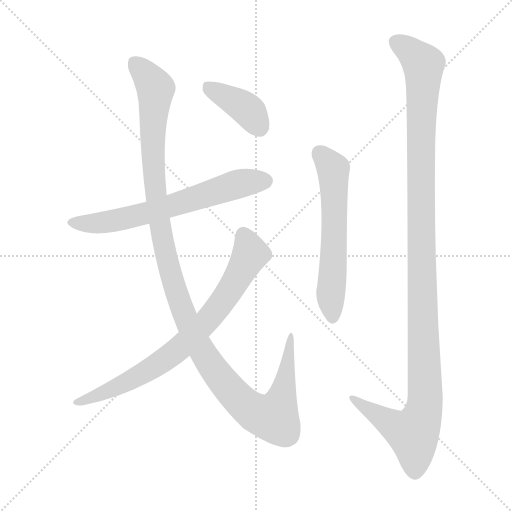
t = 0.00 s
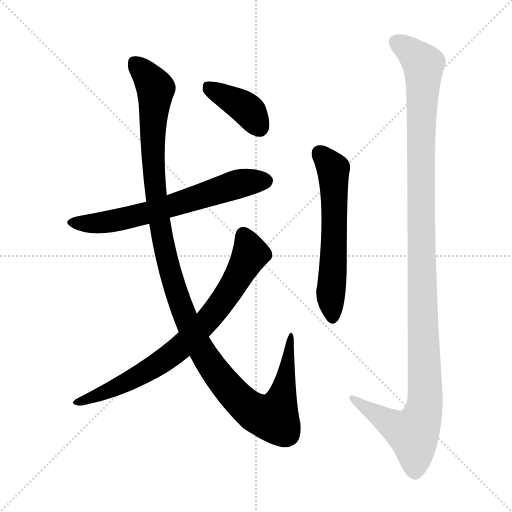
t = 4.21 s
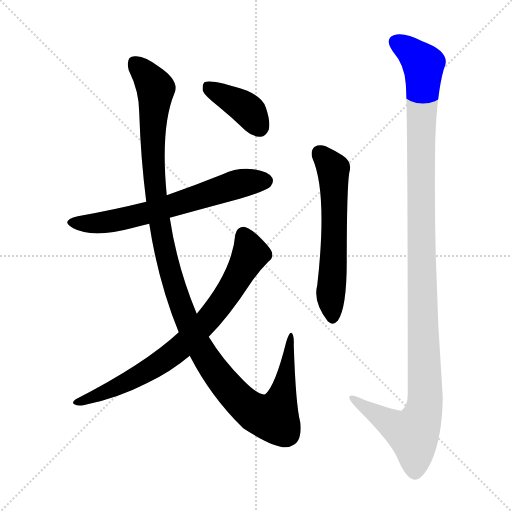
t = 4.39 s
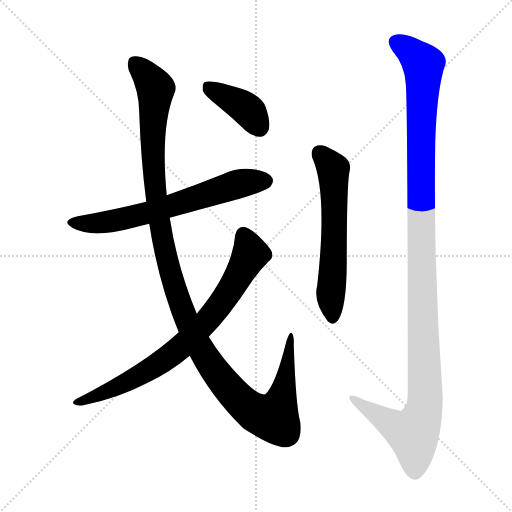
t = 4.57 s
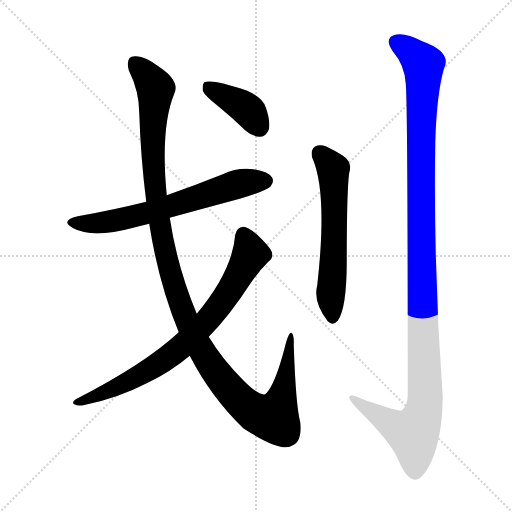
t = 4.74 s
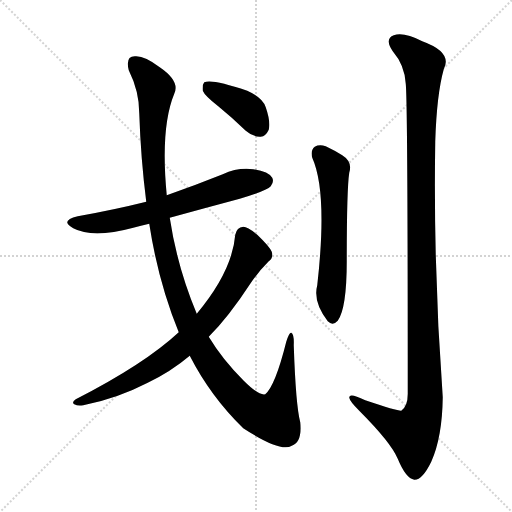
t = 5.47 s

The animated SVG that drew these frames (rendered in a browser with its animation timeline set to each time). Animation: 6 CSS @keyframes rules; one cycle of 5.47 s.

<svg version="1.1" viewBox="0 0 1024 1024" xmlns="http://www.w3.org/2000/svg">
  <g stroke="lightgray" stroke-dasharray="1,1" stroke-width="1" transform="scale(4, 4)">
    <line x1="0" y1="0" x2="256" y2="256"></line>
    <line x1="256" y1="0" x2="0" y2="256"></line>
    <line x1="128" y1="0" x2="128" y2="256"></line>
    <line x1="0" y1="128" x2="256" y2="128"></line>
  </g>
<g transform="scale(1, -1) translate(0, -900)">
   <style type="text/css">
    @keyframes keyframes0 {
      from {
       stroke: blue;
       stroke-dashoffset: 652;
       stroke-width: 128;
       }
       68% {
       animation-timing-function: step-end;
       stroke: blue;
       stroke-dashoffset: 0;
       stroke-width: 128;
       }
       to {
       stroke: black;
       stroke-width: 1024;
       }
       }
       #make-me-a-hanzi-animation-0 {
         animation: keyframes0 0.780599s both;
         animation-delay: 0.000000s;
         animation-timing-function: linear;
       }
    @keyframes keyframes1 {
      from {
       stroke: blue;
       stroke-dashoffset: 1232;
       stroke-width: 128;
       }
       80% {
       animation-timing-function: step-end;
       stroke: blue;
       stroke-dashoffset: 0;
       stroke-width: 128;
       }
       to {
       stroke: black;
       stroke-width: 1024;
       }
       }
       #make-me-a-hanzi-animation-1 {
         animation: keyframes1 1.252604s both;
         animation-delay: 0.780599s;
         animation-timing-function: linear;
       }
    @keyframes keyframes2 {
      from {
       stroke: blue;
       stroke-dashoffset: 768;
       stroke-width: 128;
       }
       71% {
       animation-timing-function: step-end;
       stroke: blue;
       stroke-dashoffset: 0;
       stroke-width: 128;
       }
       to {
       stroke: black;
       stroke-width: 1024;
       }
       }
       #make-me-a-hanzi-animation-2 {
         animation: keyframes2 0.875000s both;
         animation-delay: 2.033203s;
         animation-timing-function: linear;
       }
    @keyframes keyframes3 {
      from {
       stroke: blue;
       stroke-dashoffset: 393;
       stroke-width: 128;
       }
       56% {
       animation-timing-function: step-end;
       stroke: blue;
       stroke-dashoffset: 0;
       stroke-width: 128;
       }
       to {
       stroke: black;
       stroke-width: 1024;
       }
       }
       #make-me-a-hanzi-animation-3 {
         animation: keyframes3 0.569824s both;
         animation-delay: 2.908203s;
         animation-timing-function: linear;
       }
    @keyframes keyframes4 {
      from {
       stroke: blue;
       stroke-dashoffset: 597;
       stroke-width: 128;
       }
       66% {
       animation-timing-function: step-end;
       stroke: blue;
       stroke-dashoffset: 0;
       stroke-width: 128;
       }
       to {
       stroke: black;
       stroke-width: 1024;
       }
       }
       #make-me-a-hanzi-animation-4 {
         animation: keyframes4 0.735840s both;
         animation-delay: 3.478027s;
         animation-timing-function: linear;
       }
    @keyframes keyframes5 {
      from {
       stroke: blue;
       stroke-dashoffset: 1214;
       stroke-width: 128;
       }
       80% {
       animation-timing-function: step-end;
       stroke: blue;
       stroke-dashoffset: 0;
       stroke-width: 128;
       }
       to {
       stroke: black;
       stroke-width: 1024;
       }
       }
       #make-me-a-hanzi-animation-5 {
         animation: keyframes5 1.237956s both;
         animation-delay: 4.213867s;
         animation-timing-function: linear;
       }
</style>
<path d="M 339.5 464.5 Q 408.5 483.5 479.5 502.5 Q 533.5 518.5 541.5 527.5 Q 548.5 536.5 544.5 544.5 Q 537.5 556.5 506.5 561.5 Q 475.5 565.5 445.5 551.5 Q 390.5 529.5 333.5 509.5 L 292.5 496.5 Q 228.5 480.5 155.5 467.5 Q 118.5 458.5 146.5 443.5 Q 185.5 422.5 266.5 444.5 Q 281.5 448.5 298.5 452.5 L 339.5 464.5 Z" fill="lightgray"></path> 
<path d="M 379.5 188.5 Q 421.5 106.5 486.5 43.5 Q 561.5 -5.5 583.5 8.5 Q 604.5 15.5 600.5 55.5 Q 591.5 89.5 587.5 209.5 Q 588.5 231.5 582.5 234.5 Q 578.5 235.5 572.5 216.5 Q 550.5 128.5 530.5 111.5 Q 517.5 108.5 487.5 138.5 Q 444.5 181.5 417.5 226.5 L 393.5 272.5 Q 354.5 365.5 339.5 464.5 L 333.5 509.5 Q 320.5 644.5 348.5 712.5 Q 360.5 737.5 319.5 765.5 Q 288.5 789.5 269.5 787.5 Q 250.5 787.5 257.5 759.5 Q 278.5 717.5 278.5 673.5 Q 281.5 582.5 292.5 496.5 L 298.5 452.5 Q 316.5 335.5 357.5 235.5 L 379.5 188.5 Z" fill="lightgray"></path> 
<path d="M 357.5 235.5 Q 288.5 171.5 151.5 101.5 Q 142.5 95.5 148.5 91.5 Q 155.5 87.5 166.5 89.5 Q 233.5 102.5 295.5 134.5 Q 341.5 156.5 379.5 188.5 L 417.5 226.5 Q 457.5 266.5 500.5 332.5 Q 516.5 356.5 537.5 377.5 Q 547.5 384.5 543.5 396.5 Q 539.5 406.5 514.5 430.5 Q 495.5 446.5 486.5 446.5 Q 473.5 445.5 470.5 430.5 Q 464.5 357.5 393.5 272.5 L 357.5 235.5 Z" fill="lightgray"></path> 
<path d="M 436.5 687.5 Q 463.5 665.5 491.5 638.5 Q 506.5 625.5 521.5 626.5 Q 531.5 627.5 537.5 640.5 Q 541.5 656.5 531.5 685.5 Q 525.5 704.5 494.5 718.5 Q 424.5 742.5 408.5 735.5 Q 404.5 731.5 405.5 718.5 Q 409.5 708.5 436.5 687.5 Z" fill="lightgray"></path> 
<path d="M 624.5 584.5 Q 655.5 515.5 634.5 329.5 Q 625.5 296.5 655.5 257.5 Q 665.5 247.5 675.5 258.5 Q 693.5 283.5 693.5 377.5 Q 693.5 521.5 698.5 554.5 Q 705.5 576.5 684.5 589.5 Q 668.5 599.5 651.5 607.5 Q 638.5 611.5 629.5 606.5 Q 620.5 599.5 624.5 584.5 Z" fill="lightgray"></path> 
<path d="M 811.5 732.5 Q 815.5 693.5 815.5 112.5 Q 815.5 87.5 802.5 78.5 Q 796.5 77.5 730.5 99.5 Q 697.5 115.5 698.5 104.5 Q 699.5 97.5 718.5 78.5 Q 781.5 15.5 795.5 -17.5 Q 811.5 -56.5 828.5 -59.5 Q 844.5 -60.5 862.5 -23.5 Q 884.5 25.5 885.5 105.5 Q 866.5 361.5 870.5 617.5 Q 873.5 711.5 887.5 761.5 Q 905.5 795.5 844.5 817.5 Q 807.5 836.5 787.5 829.5 Q 768.5 822.5 785.5 797.5 Q 809.5 769.5 811.5 732.5 Z" fill="lightgray"></path> 
      <clipPath id="make-me-a-hanzi-clip-0">
      <path d="M 339.5 464.5 Q 408.5 483.5 479.5 502.5 Q 533.5 518.5 541.5 527.5 Q 548.5 536.5 544.5 544.5 Q 537.5 556.5 506.5 561.5 Q 475.5 565.5 445.5 551.5 Q 390.5 529.5 333.5 509.5 L 292.5 496.5 Q 228.5 480.5 155.5 467.5 Q 118.5 458.5 146.5 443.5 Q 185.5 422.5 266.5 444.5 Q 281.5 448.5 298.5 452.5 L 339.5 464.5 Z" fill="lightgray"></path>
      </clipPath>
      <path clip-path="url(#make-me-a-hanzi-clip-0)" d="M 147.5 456.5 L 189.5 452.5 L 251.5 462.5 L 485.5 534.5 L 531.5 538.5 " fill="none" id="make-me-a-hanzi-animation-0" stroke-dasharray="524 1048" stroke-linecap="round"></path>

      <clipPath id="make-me-a-hanzi-clip-1">
      <path d="M 379.5 188.5 Q 421.5 106.5 486.5 43.5 Q 561.5 -5.5 583.5 8.5 Q 604.5 15.5 600.5 55.5 Q 591.5 89.5 587.5 209.5 Q 588.5 231.5 582.5 234.5 Q 578.5 235.5 572.5 216.5 Q 550.5 128.5 530.5 111.5 Q 517.5 108.5 487.5 138.5 Q 444.5 181.5 417.5 226.5 L 393.5 272.5 Q 354.5 365.5 339.5 464.5 L 333.5 509.5 Q 320.5 644.5 348.5 712.5 Q 360.5 737.5 319.5 765.5 Q 288.5 789.5 269.5 787.5 Q 250.5 787.5 257.5 759.5 Q 278.5 717.5 278.5 673.5 Q 281.5 582.5 292.5 496.5 L 298.5 452.5 Q 316.5 335.5 357.5 235.5 L 379.5 188.5 Z" fill="lightgray"></path>
      </clipPath>
      <path clip-path="url(#make-me-a-hanzi-clip-1)" d="M 270.5 770.5 L 311.5 722.5 L 305.5 607.5 L 311.5 506.5 L 328.5 403.5 L 360.5 290.5 L 393.5 216.5 L 430.5 157.5 L 475.5 103.5 L 517.5 70.5 L 547.5 64.5 L 552.5 71.5 L 570.5 134.5 L 582.5 229.5 " fill="none" id="make-me-a-hanzi-animation-1" stroke-dasharray="1104 2208" stroke-linecap="round"></path>

      <clipPath id="make-me-a-hanzi-clip-2">
      <path d="M 357.5 235.5 Q 288.5 171.5 151.5 101.5 Q 142.5 95.5 148.5 91.5 Q 155.5 87.5 166.5 89.5 Q 233.5 102.5 295.5 134.5 Q 341.5 156.5 379.5 188.5 L 417.5 226.5 Q 457.5 266.5 500.5 332.5 Q 516.5 356.5 537.5 377.5 Q 547.5 384.5 543.5 396.5 Q 539.5 406.5 514.5 430.5 Q 495.5 446.5 486.5 446.5 Q 473.5 445.5 470.5 430.5 Q 464.5 357.5 393.5 272.5 L 357.5 235.5 Z" fill="lightgray"></path>
      </clipPath>
      <path clip-path="url(#make-me-a-hanzi-clip-2)" d="M 486.5 431.5 L 499.5 401.5 L 498.5 387.5 L 464.5 326.5 L 413.5 256.5 L 358.5 202.5 L 315.5 171.5 L 240.5 128.5 L 154.5 95.5 " fill="none" id="make-me-a-hanzi-animation-2" stroke-dasharray="640 1280" stroke-linecap="round"></path>

      <clipPath id="make-me-a-hanzi-clip-3">
      <path d="M 436.5 687.5 Q 463.5 665.5 491.5 638.5 Q 506.5 625.5 521.5 626.5 Q 531.5 627.5 537.5 640.5 Q 541.5 656.5 531.5 685.5 Q 525.5 704.5 494.5 718.5 Q 424.5 742.5 408.5 735.5 Q 404.5 731.5 405.5 718.5 Q 409.5 708.5 436.5 687.5 Z" fill="lightgray"></path>
      </clipPath>
      <path clip-path="url(#make-me-a-hanzi-clip-3)" d="M 413.5 729.5 L 500.5 675.5 L 518.5 646.5 " fill="none" id="make-me-a-hanzi-animation-3" stroke-dasharray="265 530" stroke-linecap="round"></path>

      <clipPath id="make-me-a-hanzi-clip-4">
      <path d="M 624.5 584.5 Q 655.5 515.5 634.5 329.5 Q 625.5 296.5 655.5 257.5 Q 665.5 247.5 675.5 258.5 Q 693.5 283.5 693.5 377.5 Q 693.5 521.5 698.5 554.5 Q 705.5 576.5 684.5 589.5 Q 668.5 599.5 651.5 607.5 Q 638.5 611.5 629.5 606.5 Q 620.5 599.5 624.5 584.5 Z" fill="lightgray"></path>
      </clipPath>
      <path clip-path="url(#make-me-a-hanzi-clip-4)" d="M 638.5 594.5 L 666.5 561.5 L 669.5 432.5 L 661.5 318.5 L 665.5 264.5 " fill="none" id="make-me-a-hanzi-animation-4" stroke-dasharray="469 938" stroke-linecap="round"></path>

      <clipPath id="make-me-a-hanzi-clip-5">
      <path d="M 811.5 732.5 Q 815.5 693.5 815.5 112.5 Q 815.5 87.5 802.5 78.5 Q 796.5 77.5 730.5 99.5 Q 697.5 115.5 698.5 104.5 Q 699.5 97.5 718.5 78.5 Q 781.5 15.5 795.5 -17.5 Q 811.5 -56.5 828.5 -59.5 Q 844.5 -60.5 862.5 -23.5 Q 884.5 25.5 885.5 105.5 Q 866.5 361.5 870.5 617.5 Q 873.5 711.5 887.5 761.5 Q 905.5 795.5 844.5 817.5 Q 807.5 836.5 787.5 829.5 Q 768.5 822.5 785.5 797.5 Q 809.5 769.5 811.5 732.5 Z" fill="lightgray"></path>
      </clipPath>
      <path clip-path="url(#make-me-a-hanzi-clip-5)" d="M 790.5 816.5 L 812.5 804.5 L 846.5 770.5 L 841.5 429.5 L 850.5 97.5 L 844.5 67.5 L 826.5 32.5 L 771.5 58.5 L 704.5 103.5 " fill="none" id="make-me-a-hanzi-animation-5" stroke-dasharray="1086 2172" stroke-linecap="round"></path>

</g>
</svg>
